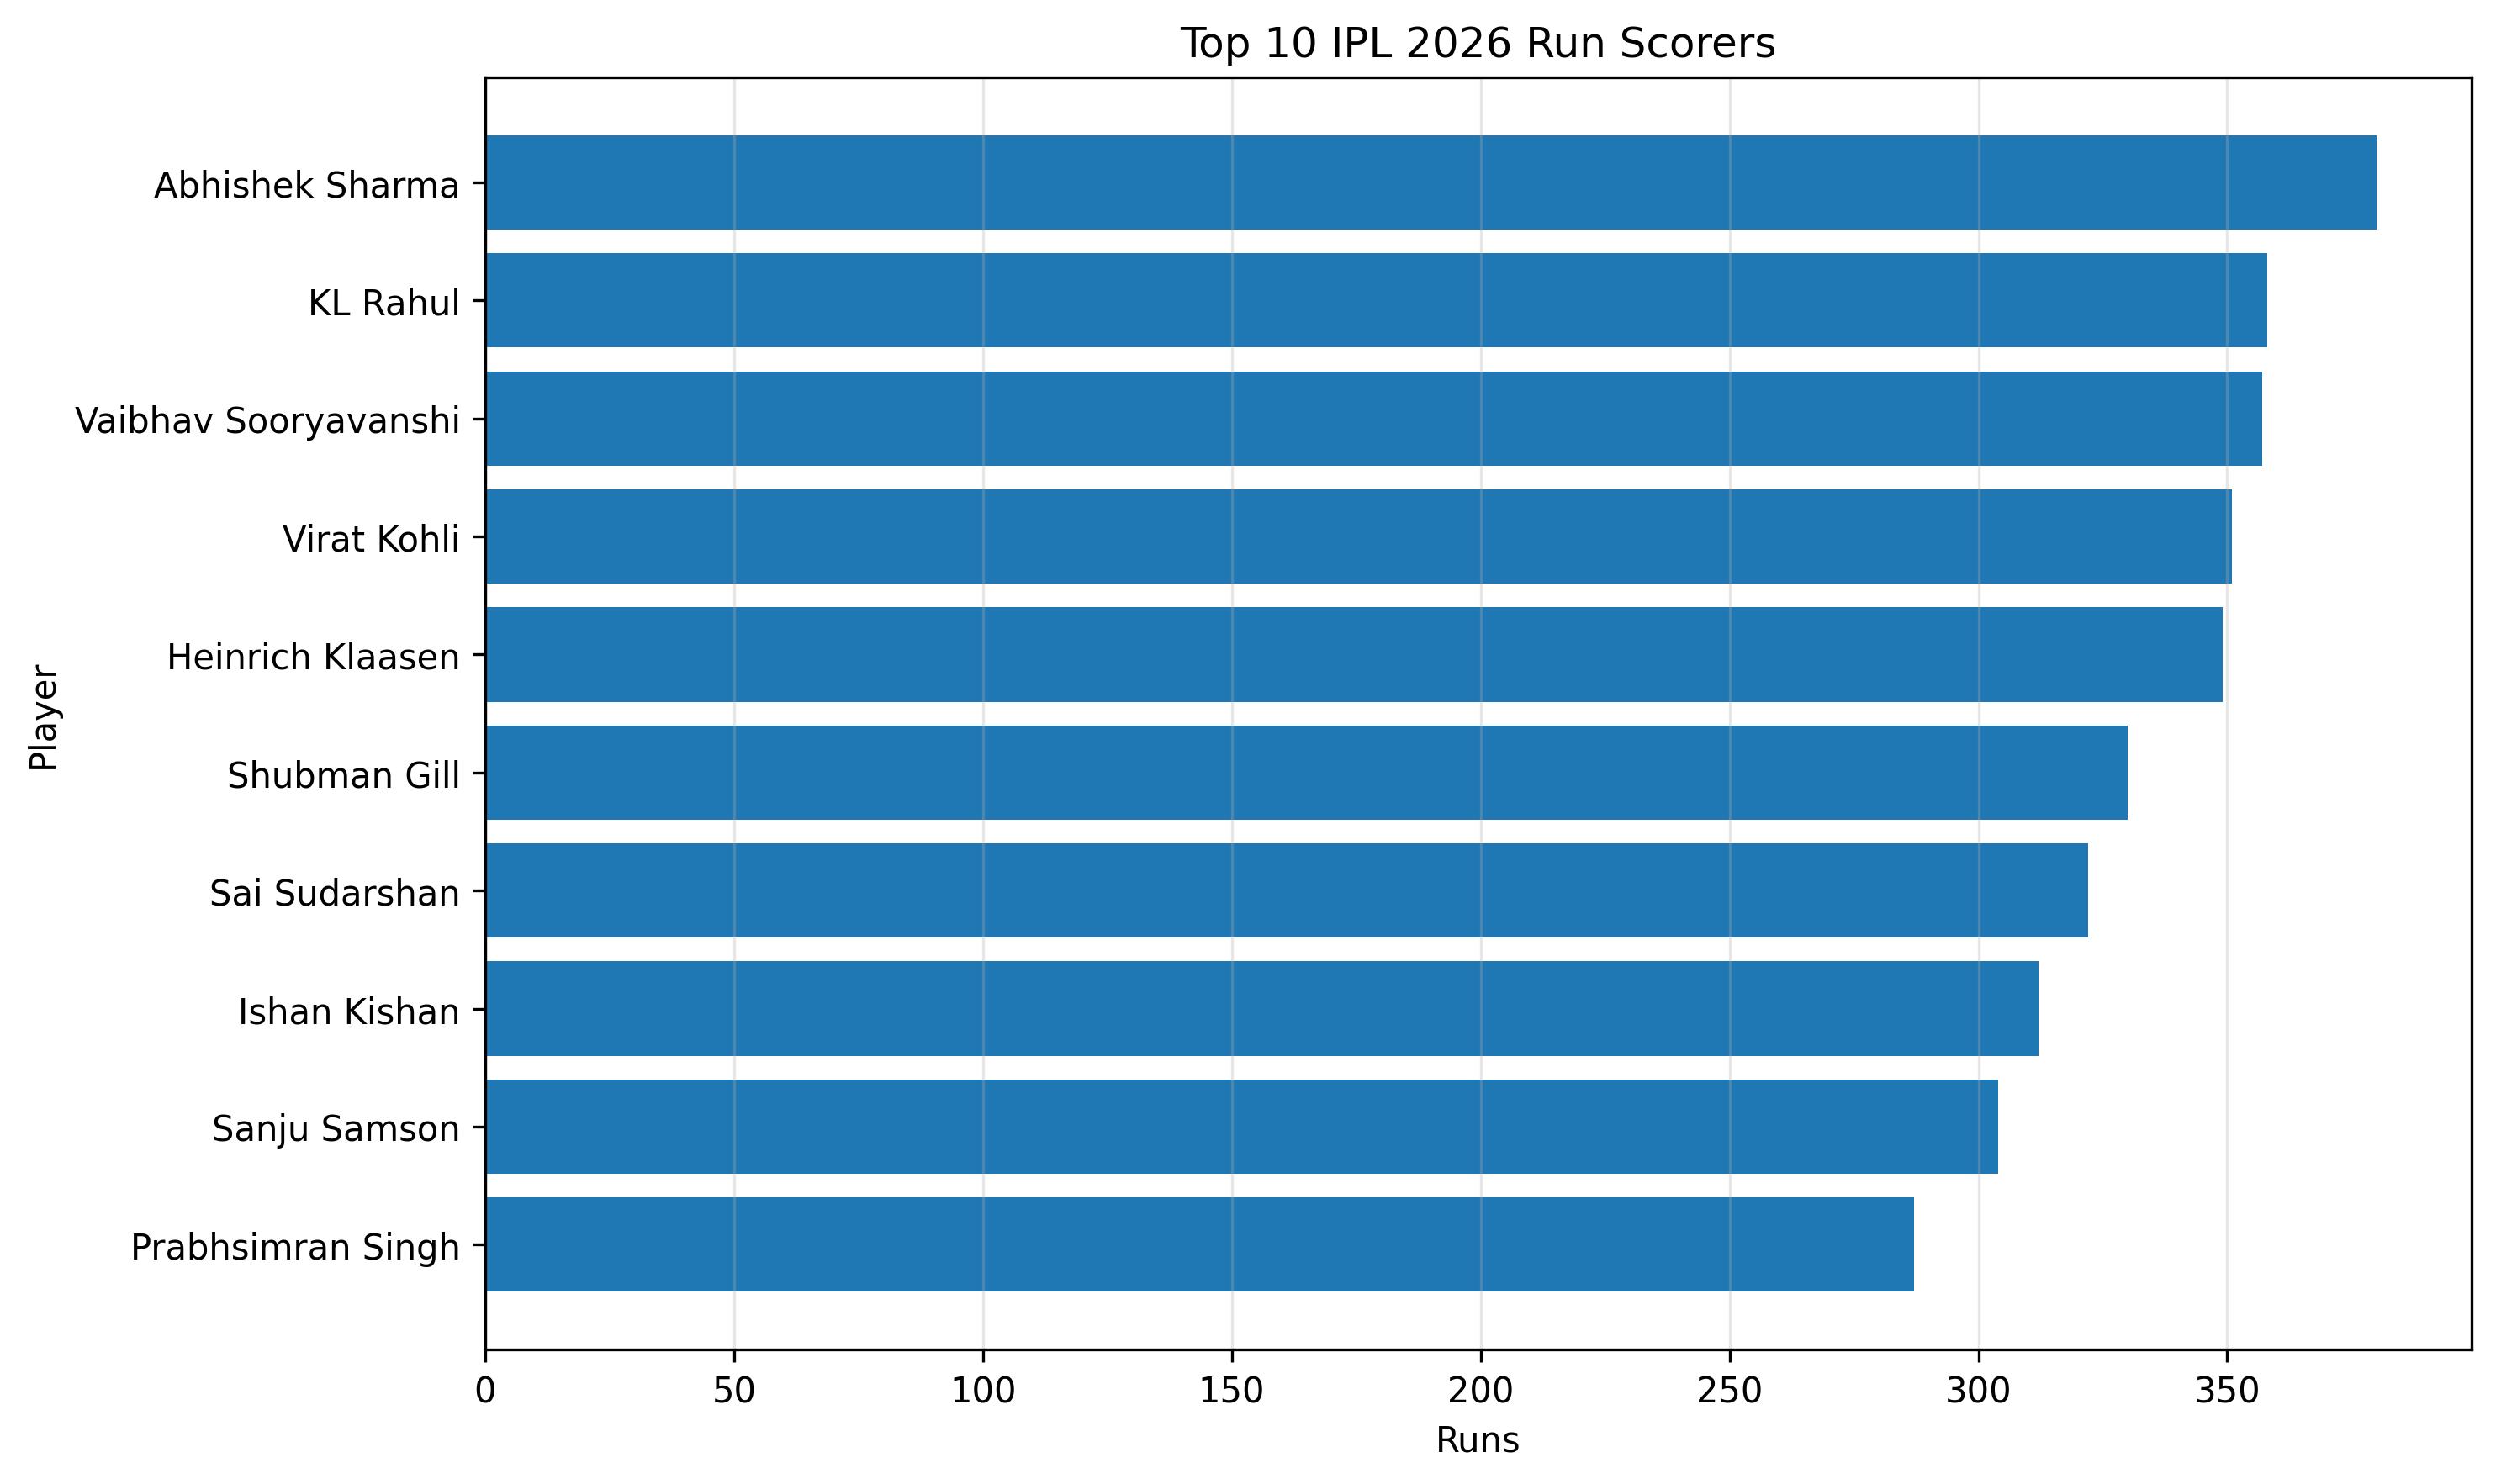

Source data for this figure (header and first rows):
batsman, team, matches, innings, runs, average, strike_rate, balls_faced
Abhishek Sharma, SRH, 8, 8, 380, 54.28, 212.3, 179
KL Rahul, DC, 8, 8, 358, 51.14, 185.5, 193
Vaibhav Sooryavanshi, RR, 8, 8, 357, 44.62, 234.9, 152
Virat Kohli, RCB, 8, 8, 351, 58.5, 162.5, 216
Heinrich Klaasen, SRH, 8, 8, 349, 49.85, 149.8, 233
Shubman Gill, GT, 7, 7, 330, 47.14, 148.6, 222
Sai Sudarshan, GT, 8, 8, 322, 40.25, 163.4, 197
Ishan Kishan, SRH, 8, 8, 312, 39.0, 198.7, 157
Sanju Samson, CSK, 8, 8, 304, 50.66, 169.8, 179
Prabhsimran Singh, PBKS, 7, 6, 287, 57.4, 192.6, 149
Shreyas Iyer, PBKS, 7, 6, 279, 69.75, 186.0, 150
Jos Buttler, GT, 8, 8, 270, 38.57, 151.7, 178
Yashasvi Jaiswal, RR, 8, 8, 255, 42.5, 153.6, 166
Priyansh Arya, PBKS, 6, 6, 254, 42.33, 249, 102
Devdutt Padikkal, RCB, 8, 7, 242, 40.33, 192.1, 126
